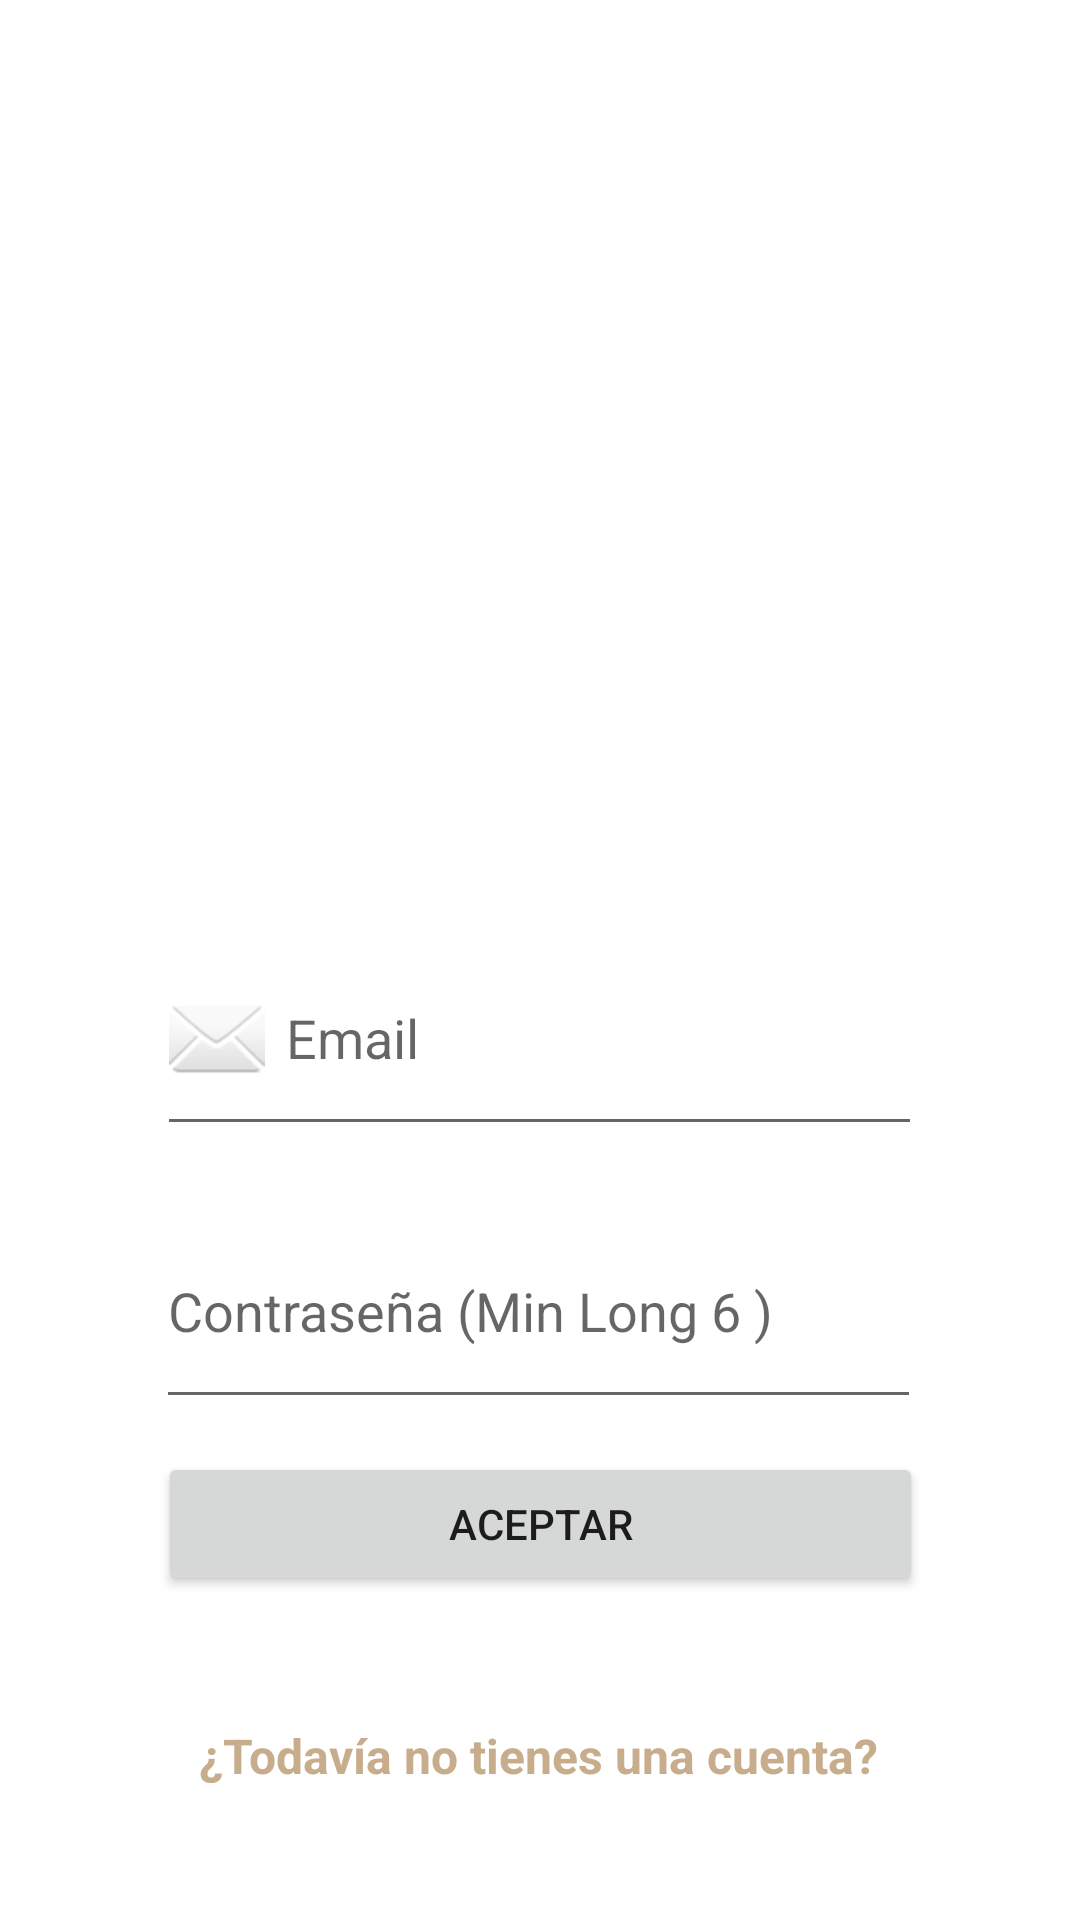

Reconstruct the res/layout file that produces this screen, plus the resources it refers to.
<!-- AndroidManifest.xml: application theme Theme.IvanMontes_PFC -->
<!-- res/layout/activity_auth.xml -->
<?xml version="1.0" encoding="utf-8"?>
<androidx.constraintlayout.widget.ConstraintLayout xmlns:android="http://schemas.android.com/apk/res/android"
    xmlns:app="http://schemas.android.com/apk/res-auto"
    xmlns:tools="http://schemas.android.com/tools"
    android:layout_width="match_parent"
    android:layout_height="match_parent"
    tools:context=".activities.AuthActivity">

    <Button
        android:id="@+id/btLogarse"
        android:layout_width="255dp"
        android:layout_height="wrap_content"
        android:layout_marginBottom="108dp"
        android:text="@string/acep"
        app:layout_constraintBottom_toBottomOf="parent"
        app:layout_constraintEnd_toEndOf="parent"
        app:layout_constraintStart_toStartOf="parent" />

    <EditText
        android:id="@+id/etPass"
        android:layout_width="255dp"
        android:layout_height="75dp"
        android:layout_marginTop="16dp"
        android:autofillHints="@string/pass_txt"
        android:ems="10"
        android:hint="@string/pass_ext"
        android:inputType="textPassword"
        android:maxLength="20"
        app:layout_constraintEnd_toEndOf="parent"
        app:layout_constraintHorizontal_bias="0.496"
        app:layout_constraintStart_toStartOf="parent"
        app:layout_constraintTop_toBottomOf="@+id/etEmail" />

    <EditText
        android:id="@+id/etEmail"
        android:layout_width="255dp"
        android:layout_height="75dp"
        android:layout_marginTop="44dp"
        android:autofillHints="@string/email_txt"
        android:drawableLeft="@android:drawable/ic_dialog_email"
        android:drawablePadding="7dp"
        android:ems="10"
        android:hint="@string/email"
        android:inputType="textEmailAddress"
        android:maxLength="30"
        app:layout_constraintEnd_toEndOf="parent"
        app:layout_constraintHorizontal_bias="0.497"
        app:layout_constraintStart_toStartOf="parent"
        app:layout_constraintTop_toBottomOf="@+id/ivLogo" />

    <ImageView
        android:id="@+id/ivLogo"
        android:layout_width="327dp"
        android:layout_height="263dp"
        android:contentDescription="@string/img_logo"
        app:layout_constraintEnd_toEndOf="parent"
        app:layout_constraintStart_toStartOf="parent"
        app:layout_constraintTop_toTopOf="parent"
        app:srcCompat="@drawable/whatdo1920"
        tools:ignore="ImageContrastCheck" />

    <TextView
        android:id="@+id/tvTodavia"
        android:layout_width="wrap_content"
        android:layout_height="wrap_content"
        android:layout_marginBottom="44dp"
        android:text="@string/todavia"
        android:textAllCaps="false"
        android:textColor="@color/beige"
        android:textSize="16sp"
        android:textStyle="bold"
        app:layout_constraintBottom_toBottomOf="parent"
        app:layout_constraintEnd_toEndOf="parent"
        app:layout_constraintHorizontal_bias="0.497"
        app:layout_constraintStart_toStartOf="parent"
        tools:ignore="TextContrastCheck" />
</androidx.constraintlayout.widget.ConstraintLayout>
<!-- resources referenced by this layout -->
<resources>
  <color name="beige">#c8ad8d</color>
  <string name="acep">Aceptar</string>
  <string name="email" translatable="false">Email</string>
  <string name="email_txt">Cuadro para introducir el email</string>
  <string name="img_logo">Logo de  la pantalla de inicio</string>
  <string name="pass_ext">Contraseña (Min Long 6 )</string>
  <string name="pass_txt">Input para la contraseña del usuario</string>
  <string name="todavia">¿Todavía no tienes una cuenta?</string>
  <style name="Theme.IvanMontes_PFC" parent="Theme.MaterialComponents.DayNight.NoActionBar">
          
          <item name="colorPrimary">@color/verdemil</item>
          <item name="colorPrimaryVariant">@color/verdemilosc</item>
          <item name="colorOnPrimary">@color/hueso</item>
          
          <item name="colorSecondary">@color/rosaclaro</item>
          <item name="colorSecondaryVariant">@color/beige</item>
          <item name="colorOnSecondary">@color/osc</item>
          
          <item name="android:statusBarColor" tools:targetApi="l">?attr/colorPrimaryVariant</item>
          
      </style>
  <color name="verdemil">#6f7357</color>
  <color name="verdemilosc">#273a2d</color>
  <color name="hueso">#ebe6ea</color>
  <color name="rosaclaro">#e4c5c4</color>
  <color name="osc">#505050</color>
</resources>
